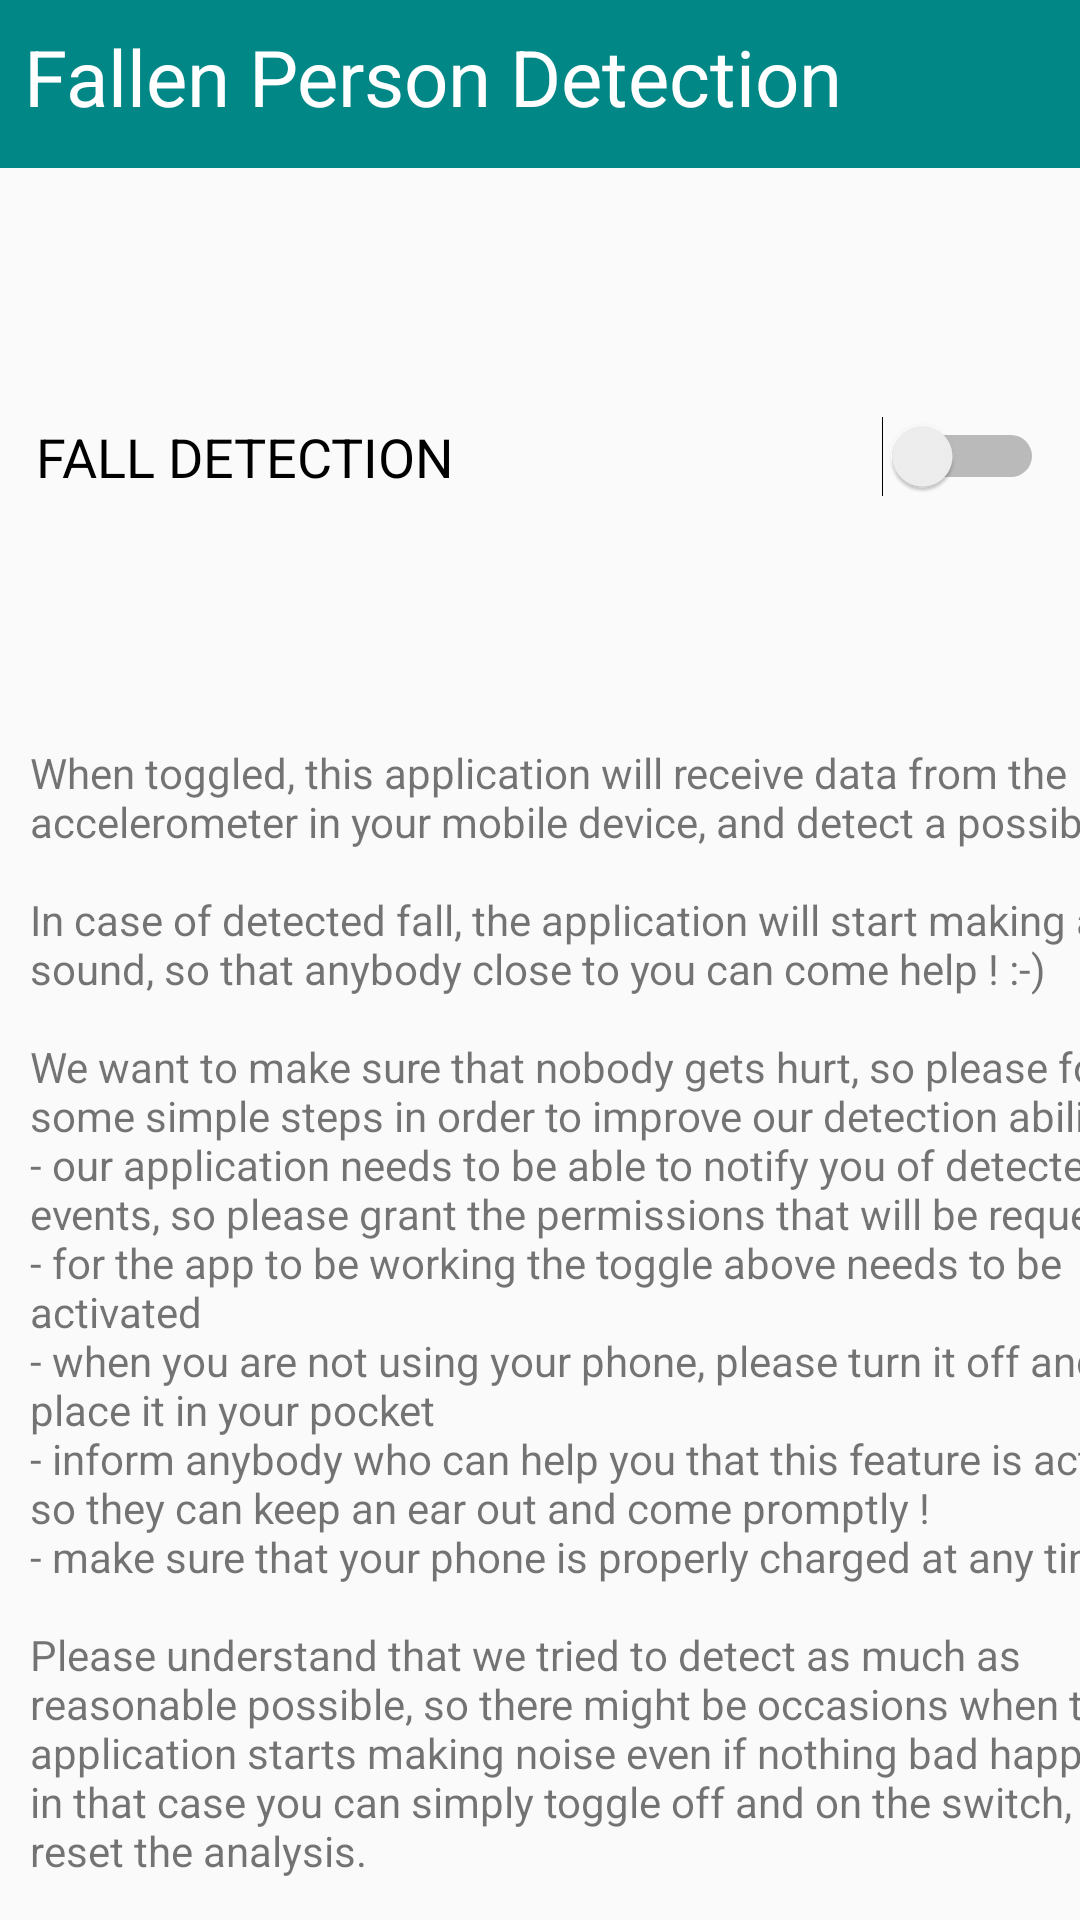

Reconstruct the res/layout file that produces this screen, plus the resources it refers to.
<!-- AndroidManifest.xml: activity theme Theme.FallenPersonDetection -->
<!-- res/layout/activity_main.xml -->
<?xml version="1.0" encoding="utf-8"?>
<androidx.constraintlayout.widget.ConstraintLayout xmlns:android="http://schemas.android.com/apk/res/android"
    xmlns:app="http://schemas.android.com/apk/res-auto"
    xmlns:tools="http://schemas.android.com/tools"
    android:layout_width="match_parent"
    android:layout_height="match_parent"
    android:orientation="vertical"
    tools:context=".MainActivity">

    <TextView
        android:id="@+id/titleView"
        android:layout_width="409dp"
        android:layout_height="56dp"
        android:background="@color/teal_700"
        android:padding="8dp"
        android:text="@string/app_title"
        android:textColor="@color/white"
        android:textSize="26sp"
        app:layout_constraintStart_toStartOf="parent"
        app:layout_constraintTop_toTopOf="parent" />

    <Switch
        android:id="@+id/detectionSwitch"
        android:layout_width="match_parent"
        android:layout_height="wrap_content"
        android:layout_marginTop="72dp"
        android:padding="12dp"
        android:text="@string/fall_detection"
        android:textSize="18sp"
        app:layout_constraintStart_toStartOf="parent"
        app:layout_constraintTop_toBottomOf="@+id/titleView" />

    <TextView
        android:id="@+id/permissionGranted"
        android:layout_width="wrap_content"
        android:layout_height="wrap_content"
        android:layout_marginBottom="40dp"
        android:padding="4dp"
        android:text="@string/permission_granted"
        android:textAlignment="center"
        android:textSize="20sp"
        android:visibility="invisible"
        app:layout_constraintBottom_toBottomOf="parent"
        app:layout_constraintEnd_toEndOf="parent"
        app:layout_constraintHorizontal_bias="0.0"
        app:layout_constraintStart_toStartOf="parent" />

    <TextView
        android:id="@+id/textView"
        android:layout_width="409dp"
        android:layout_height="379dp"
        android:layout_marginTop="248dp"
        android:paddingLeft="10dp"
        android:paddingRight="10dp"
        android:text="@string/fdp_description"
        app:layout_constraintStart_toStartOf="parent"
        app:layout_constraintTop_toTopOf="parent" />


</androidx.constraintlayout.widget.ConstraintLayout>
<!-- resources referenced by this layout -->
<resources>
  <color name="teal_700">#FF018786</color>
  <color name="white">#FFFFFFFF</color>
  <string name="app_title">Fallen Person Detection</string>
  <string name="fall_detection">FALL DETECTION</string>
  <string name="fdp_description">When toggled, this application will receive data from the accelerometer in your mobile device, and detect a possible fall.
                                      \n\nIn case of detected fall, the application will start making a loud sound, so that anybody close to you can come help ! :-)
                                      \n\nWe want to make sure that nobody gets hurt, so please follow some simple steps in order to improve our detection ability :
                                      \n- our application needs to be able to notify you of detected fall events, so please grant the permissions that will be requested
                                      \n- for the app to be working the toggle above needs to be activated
                                      \n- when you are not using your phone, please turn it off and place it in your pocket
                                      \n- inform anybody who can help you that this feature is active, so they can keep an ear out and come promptly !
                                      \n- make sure that your phone is properly charged at any time
                                      \n\nPlease understand that we tried to detect as much as reasonable possible, so there might be occasions when the application starts making noise even if nothing bad happened,
                                      \nin that case you can simply toggle off and on the switch, to reset the analysis.
                                      \nWe are sorry for any inconvenience, we are just trying to avoid mistakenly leaving you on the ground :-)
                                      \n\n\nThank you for helping us help you :-)
      </string>
  <string name="permission_granted">User has granted permission to post full screen notifications</string>
  <style name="Theme.FallenPersonDetection" parent="android:Theme.Material.Light.NoActionBar" />
</resources>
